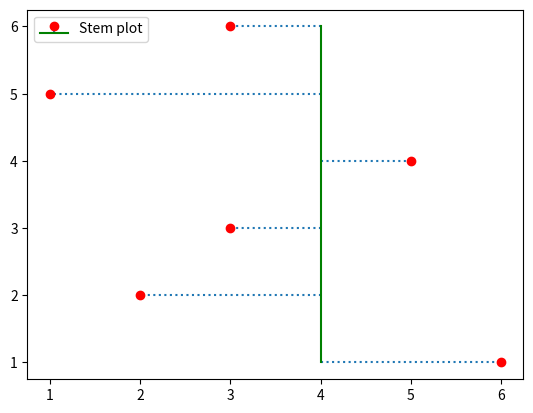

Source code (Python):
# Draw horizontal stem plot chart 
import matplotlib.pyplot as plt
x = [1,2,3,4,5,6]
y = [6,2,3,5,1,3]

plt.stem(x,y , linefmt=":", markerfmt="r" , bottom=4, basefmt="g", label="Stem plot" , orientation="horizontal")
plt.legend(loc=2)
plt.show()
